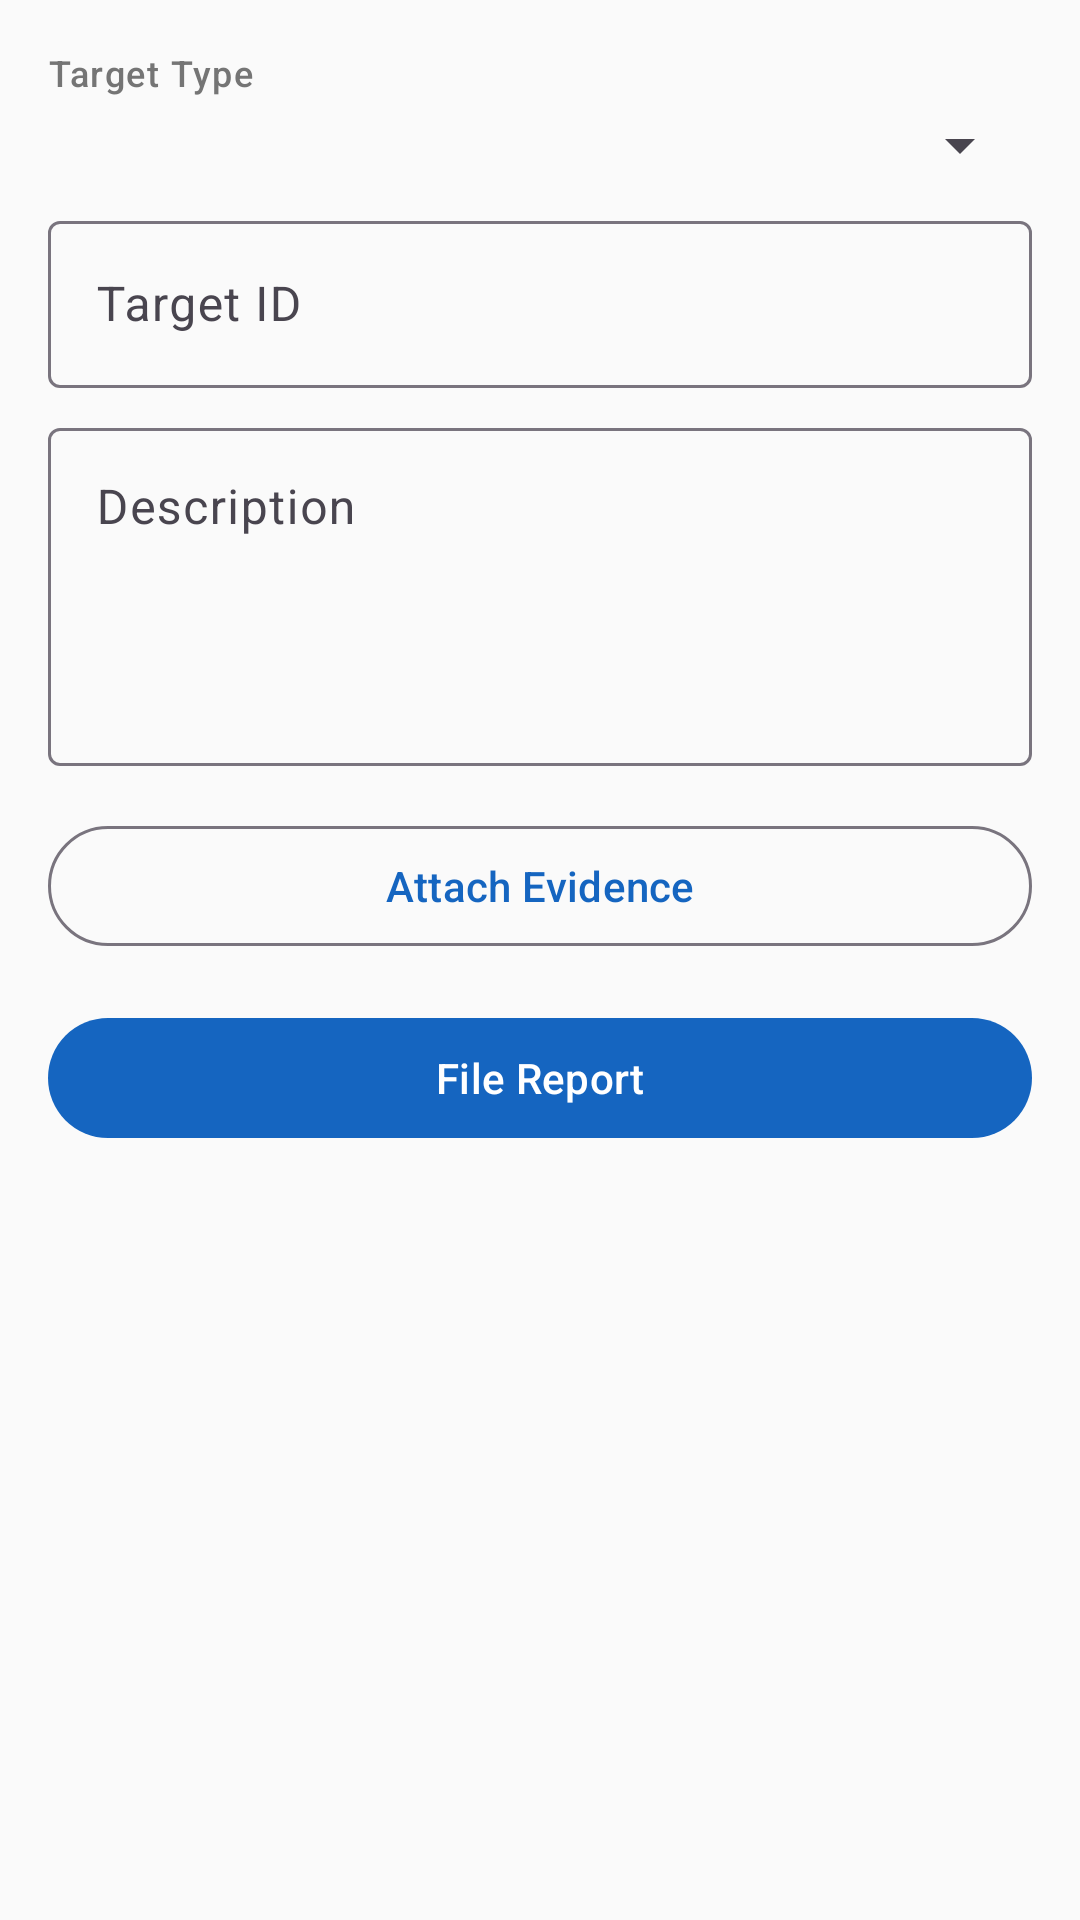

Android layout source for this screen:
<!-- AndroidManifest.xml: application theme Theme.RoadRunner -->
<!-- res/layout/fragment_report.xml -->
<?xml version="1.0" encoding="utf-8"?>
<ScrollView
    xmlns:android="http://schemas.android.com/apk/res/android"
    xmlns:app="http://schemas.android.com/apk/res-auto"
    android:layout_width="match_parent"
    android:layout_height="match_parent"
    android:background="@color/colorSurface"
    android:fillViewport="true">

    <androidx.constraintlayout.widget.ConstraintLayout
        android:layout_width="match_parent"
        android:layout_height="wrap_content"
        android:padding="@dimen/spacing_md"
        android:paddingBottom="@dimen/spacing_xl">

        <TextView
            android:id="@+id/label_target_type"
            android:layout_width="0dp"
            android:layout_height="wrap_content"
            android:text="@string/hint_target_type"
            android:textAppearance="?attr/textAppearanceLabelMedium"
            android:textColor="@color/text_secondary"
            app:layout_constraintEnd_toEndOf="parent"
            app:layout_constraintStart_toStartOf="parent"
            app:layout_constraintTop_toTopOf="parent" />

        <Spinner
            android:id="@+id/spinner_target_type"
            android:layout_width="0dp"
            android:layout_height="wrap_content"
            android:layout_marginTop="@dimen/spacing_xs"
            app:layout_constraintEnd_toEndOf="parent"
            app:layout_constraintStart_toStartOf="parent"
            app:layout_constraintTop_toBottomOf="@id/label_target_type" />

        <com.google.android.material.textfield.TextInputLayout
            android:id="@+id/til_target_id"
            android:layout_width="0dp"
            android:layout_height="wrap_content"
            android:layout_marginTop="@dimen/spacing_sm"
            android:hint="@string/hint_target_id"
            style="@style/Widget.Material3.TextInputLayout.OutlinedBox"
            app:layout_constraintEnd_toEndOf="parent"
            app:layout_constraintStart_toStartOf="parent"
            app:layout_constraintTop_toBottomOf="@id/spinner_target_type">

            <com.google.android.material.textfield.TextInputEditText
                android:id="@+id/et_target_id"
                android:layout_width="match_parent"
                android:layout_height="wrap_content"
                android:inputType="text"
                android:imeOptions="actionNext" />

        </com.google.android.material.textfield.TextInputLayout>

        <com.google.android.material.textfield.TextInputLayout
            android:id="@+id/til_description"
            android:layout_width="0dp"
            android:layout_height="wrap_content"
            android:layout_marginTop="@dimen/spacing_sm"
            android:hint="@string/hint_description"
            style="@style/Widget.Material3.TextInputLayout.OutlinedBox"
            app:layout_constraintEnd_toEndOf="parent"
            app:layout_constraintStart_toStartOf="parent"
            app:layout_constraintTop_toBottomOf="@id/til_target_id">

            <com.google.android.material.textfield.TextInputEditText
                android:id="@+id/et_description"
                android:layout_width="match_parent"
                android:layout_height="wrap_content"
                android:inputType="textMultiLine|textCapSentences"
                android:minLines="4"
                android:gravity="top" />

        </com.google.android.material.textfield.TextInputLayout>

        
        <com.google.android.material.button.MaterialButton
            android:id="@+id/btn_attach_evidence"
            android:layout_width="0dp"
            android:layout_height="wrap_content"
            android:layout_marginTop="@dimen/spacing_md"
            android:text="@string/btn_attach_evidence"
            style="@style/Widget.Material3.Button.OutlinedButton"
            app:layout_constraintEnd_toEndOf="parent"
            app:layout_constraintStart_toStartOf="parent"
            app:layout_constraintTop_toBottomOf="@id/til_description" />

        <com.google.android.material.card.MaterialCardView
            android:id="@+id/card_evidence"
            android:layout_width="0dp"
            android:layout_height="wrap_content"
            android:layout_marginTop="@dimen/spacing_sm"
            android:visibility="gone"
            app:cardCornerRadius="@dimen/corner_radius_sm"
            app:cardElevation="0dp"
            app:strokeColor="@color/divider"
            app:strokeWidth="@dimen/divider_height"
            app:layout_constraintEnd_toEndOf="parent"
            app:layout_constraintStart_toStartOf="parent"
            app:layout_constraintTop_toBottomOf="@id/btn_attach_evidence">

            <LinearLayout
                android:layout_width="match_parent"
                android:layout_height="wrap_content"
                android:orientation="vertical"
                android:padding="@dimen/spacing_sm">

                <TextView
                    android:id="@+id/tv_attached_file"
                    android:layout_width="match_parent"
                    android:layout_height="wrap_content"
                    android:textAppearance="?attr/textAppearanceBodySmall"
                    android:ellipsize="middle"
                    android:singleLine="true" />

                <TextView
                    android:id="@+id/tv_evidence_hash"
                    android:layout_width="match_parent"
                    android:layout_height="wrap_content"
                    android:layout_marginTop="@dimen/spacing_xs"
                    android:textAppearance="?attr/textAppearanceLabelSmall"
                    android:textColor="@color/text_secondary"
                    android:fontFamily="monospace" />

            </LinearLayout>
        </com.google.android.material.card.MaterialCardView>

        <ProgressBar
            android:id="@+id/progress_bar"
            android:layout_width="wrap_content"
            android:layout_height="wrap_content"
            android:layout_marginTop="@dimen/spacing_sm"
            android:visibility="gone"
            app:layout_constraintEnd_toEndOf="parent"
            app:layout_constraintStart_toStartOf="parent"
            app:layout_constraintTop_toBottomOf="@id/card_evidence" />

        <TextView
            android:id="@+id/tv_error"
            android:layout_width="0dp"
            android:layout_height="wrap_content"
            android:layout_marginTop="@dimen/spacing_sm"
            android:textAppearance="?attr/textAppearanceBodySmall"
            android:textColor="@color/colorError"
            android:visibility="gone"
            app:layout_constraintEnd_toEndOf="parent"
            app:layout_constraintStart_toStartOf="parent"
            app:layout_constraintTop_toBottomOf="@id/progress_bar" />

        <com.google.android.material.button.MaterialButton
            android:id="@+id/btn_file_report"
            android:layout_width="0dp"
            android:layout_height="@dimen/action_button_height"
            android:layout_marginTop="@dimen/spacing_md"
            android:text="@string/btn_file_report"
            app:layout_constraintEnd_toEndOf="parent"
            app:layout_constraintStart_toStartOf="parent"
            app:layout_constraintTop_toBottomOf="@id/tv_error" />

    </androidx.constraintlayout.widget.ConstraintLayout>
</ScrollView>
<!-- resources referenced by this layout -->
<resources>
  <color name="colorError">#D32F2F</color>
  <color name="colorSurface">#FAFAFA</color>
  <color name="divider">#E0E0E0</color>
  <color name="text_secondary">#757575</color>
  <dimen name="action_button_height">48dp</dimen>
  <dimen name="corner_radius_sm">4dp</dimen>
  <dimen name="divider_height">1dp</dimen>
  <dimen name="spacing_md">16dp</dimen>
  <dimen name="spacing_sm">8dp</dimen>
  <dimen name="spacing_xl">32dp</dimen>
  <dimen name="spacing_xs">4dp</dimen>
  <string name="btn_attach_evidence">Attach Evidence</string>
  <string name="btn_file_report">File Report</string>
  <string name="hint_description">Description</string>
  <string name="hint_target_id">Target ID</string>
  <string name="hint_target_type">Target Type</string>
  <style name="Theme.RoadRunner" parent="Theme.Material3.DayNight.NoActionBar">
          <item name="colorPrimary">#1565C0</item>
          <item name="colorOnPrimary">#FFFFFF</item>
          <item name="colorPrimaryContainer">#D1E4FF</item>
          <item name="colorSecondary">#FF6F00</item>
          <item name="colorOnSecondary">#FFFFFF</item>
          <item name="colorSurface">#FAFAFA</item>
          <item name="colorSurfaceVariant">#F5F5F5</item>
          <item name="colorError">#D32F2F</item>
          <item name="colorOnError">#FFFFFF</item>
      </style>
</resources>
